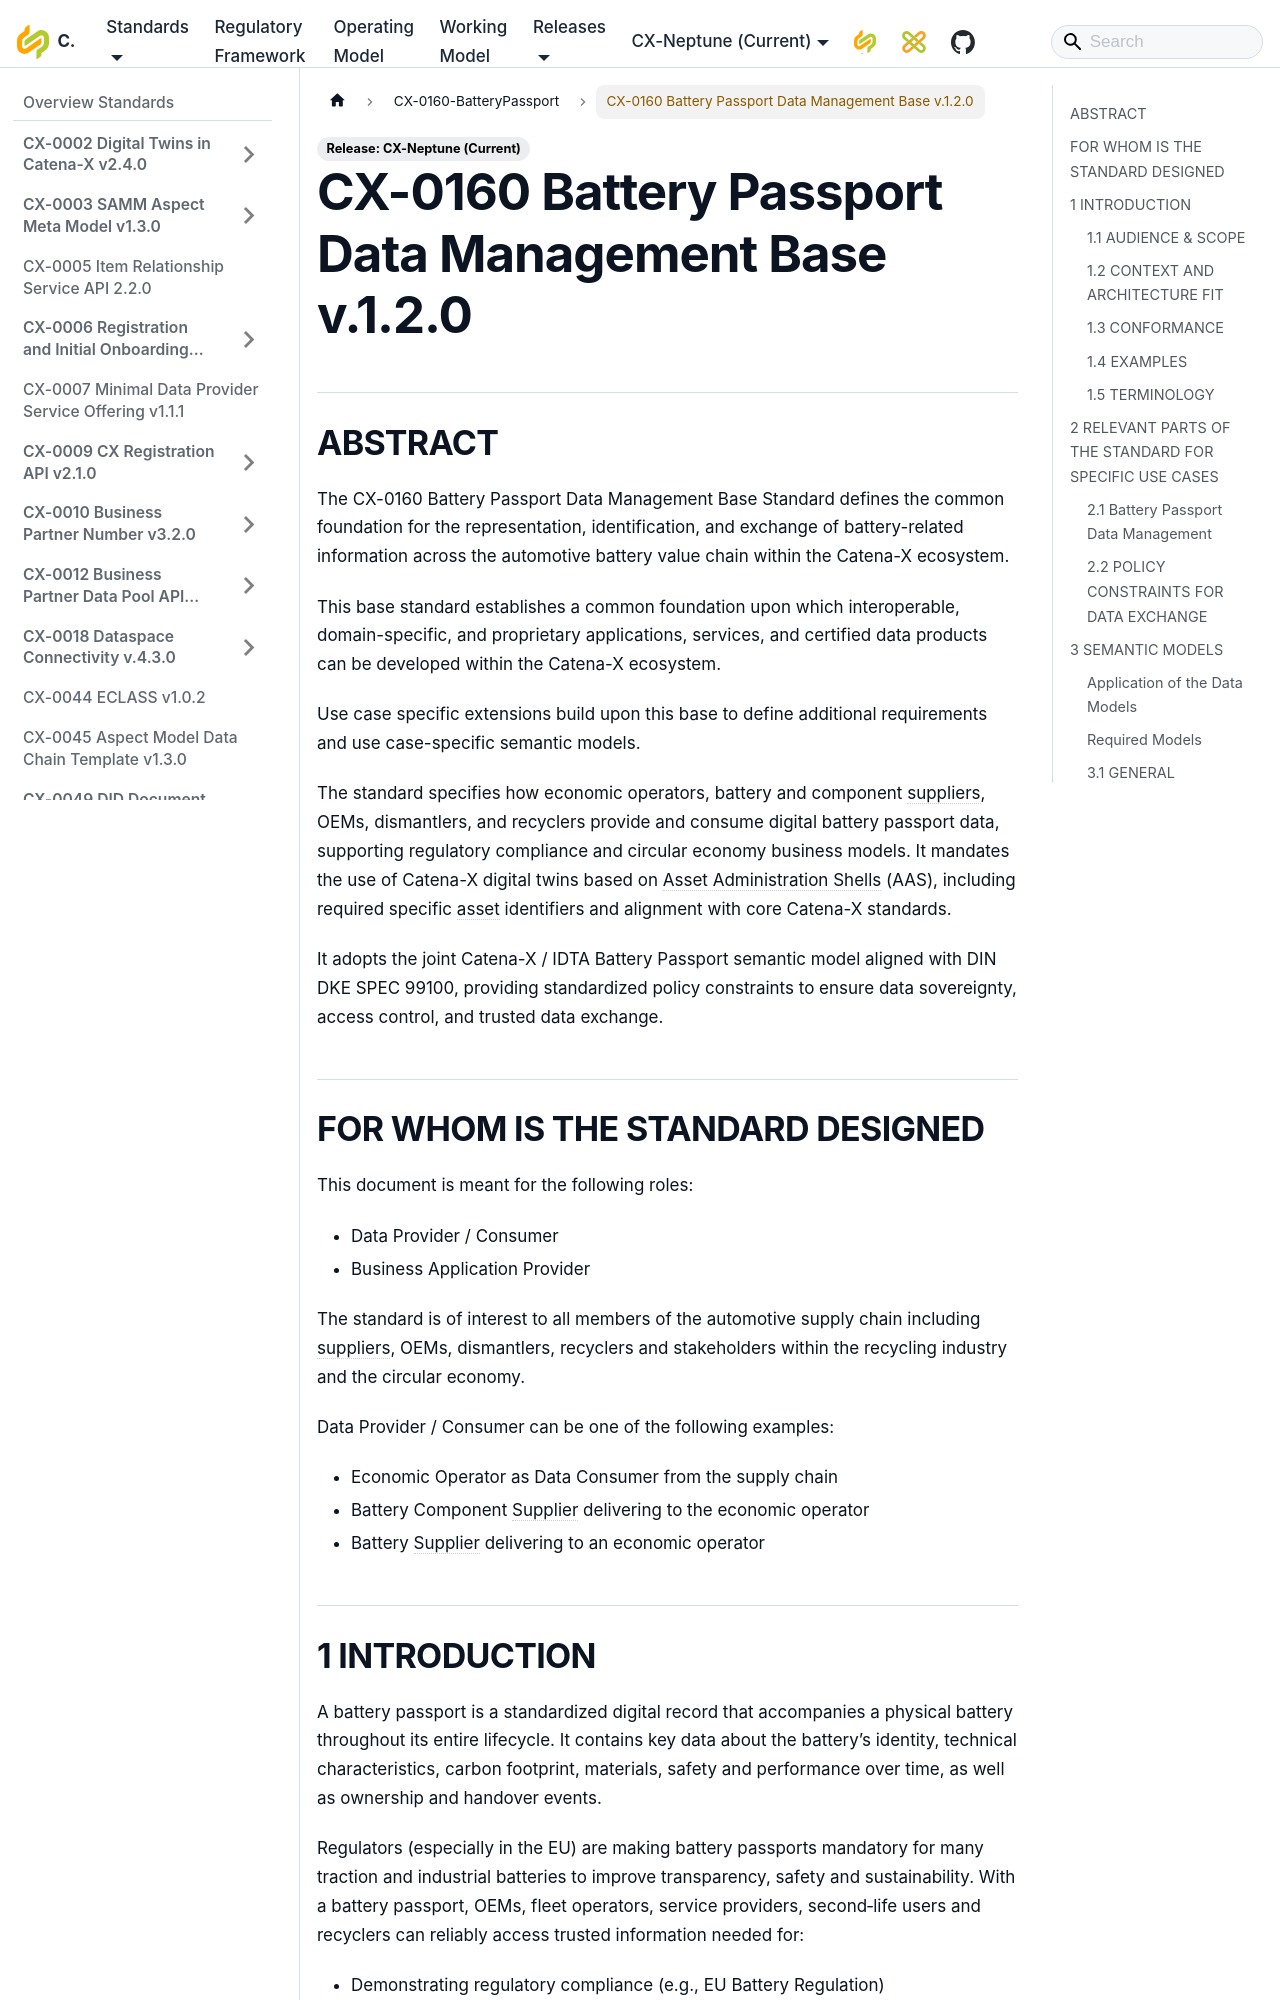

repository: catenax-eV/catenax-ev.github.io · page: docs/standards/CX-0160-BatteryPassport/CX-0160-BatteryPassport-base.html · generator: docusaurus

# CX-0160 Battery Passport Data Management Base v.1.2.0

## ABSTRACT

The CX-0160 Battery Passport Data Management Base Standard defines the common foundation for the representation, identification, and exchange of battery-related information across the automotive battery value chain within the Catena-X ecosystem.

This base standard establishes a common foundation upon which interoperable, domain-specific, and proprietary applications, services, and certified data products can be developed within the Catena-X ecosystem.

Use case specific extensions build upon this base to define additional requirements and use case-specific semantic models.

The standard specifies how economic operators, battery and component suppliers, OEMs, dismantlers, and recyclers provide and consume digital battery passport data, supporting regulatory compliance and circular economy business models. It mandates the use of Catena-X digital twins based on Asset Administration Shells (AAS), including required specific asset identifiers and alignment with core Catena-X standards.

It adopts the joint Catena-X / IDTA Battery Passport semantic model aligned with DIN DKE SPEC 99100, providing standardized policy constraints to ensure data sovereignty, access control, and trusted data exchange.

## FOR WHOM IS THE STANDARD DESIGNED

This document is meant for the following roles:

- Data Provider / Consumer
- Business Application Provider

The standard is of interest to all members of the automotive supply chain including suppliers, OEMs, dismantlers, recyclers and stakeholders within the recycling industry and the circular economy.

Data Provider / Consumer can be one of the following examples:

- Economic Operator as Data Consumer from the supply chain
- Battery Component Supplier delivering to the economic operator
- Battery Supplier delivering to an economic operator

## 1 INTRODUCTION

A battery passport is a standardized digital record that accompanies a physical battery throughout its entire lifecycle. It contains key data about the battery’s identity, technical characteristics, carbon footprint, materials, safety and performance over time, as well as ownership and handover events.

Regulators (especially in the EU) are making battery passports mandatory for many traction and industrial batteries to improve transparency, safety and sustainability. With a battery passport, OEMs, fleet operators, service providers, second‑life users and recyclers can reliably access trusted information needed for:

- Demonstrating regulatory compliance (e.g., EU Battery Regulation)
- Assessing carbon footprint and recycled content
- Planning maintenance, reuse and second‑life applications
- Optimizing end‑of‑life treatment and recycling yields
- Protecting business confidentiality via controlled data access

In Catena‑X, the battery passport is implemented as a set of standardized semantic models and APIs on top of digital twins, so data can be shared securely and interoperably between different companies and IT systems.

This standard defines how Battery Passports are provided and consumed within Catena-X.
